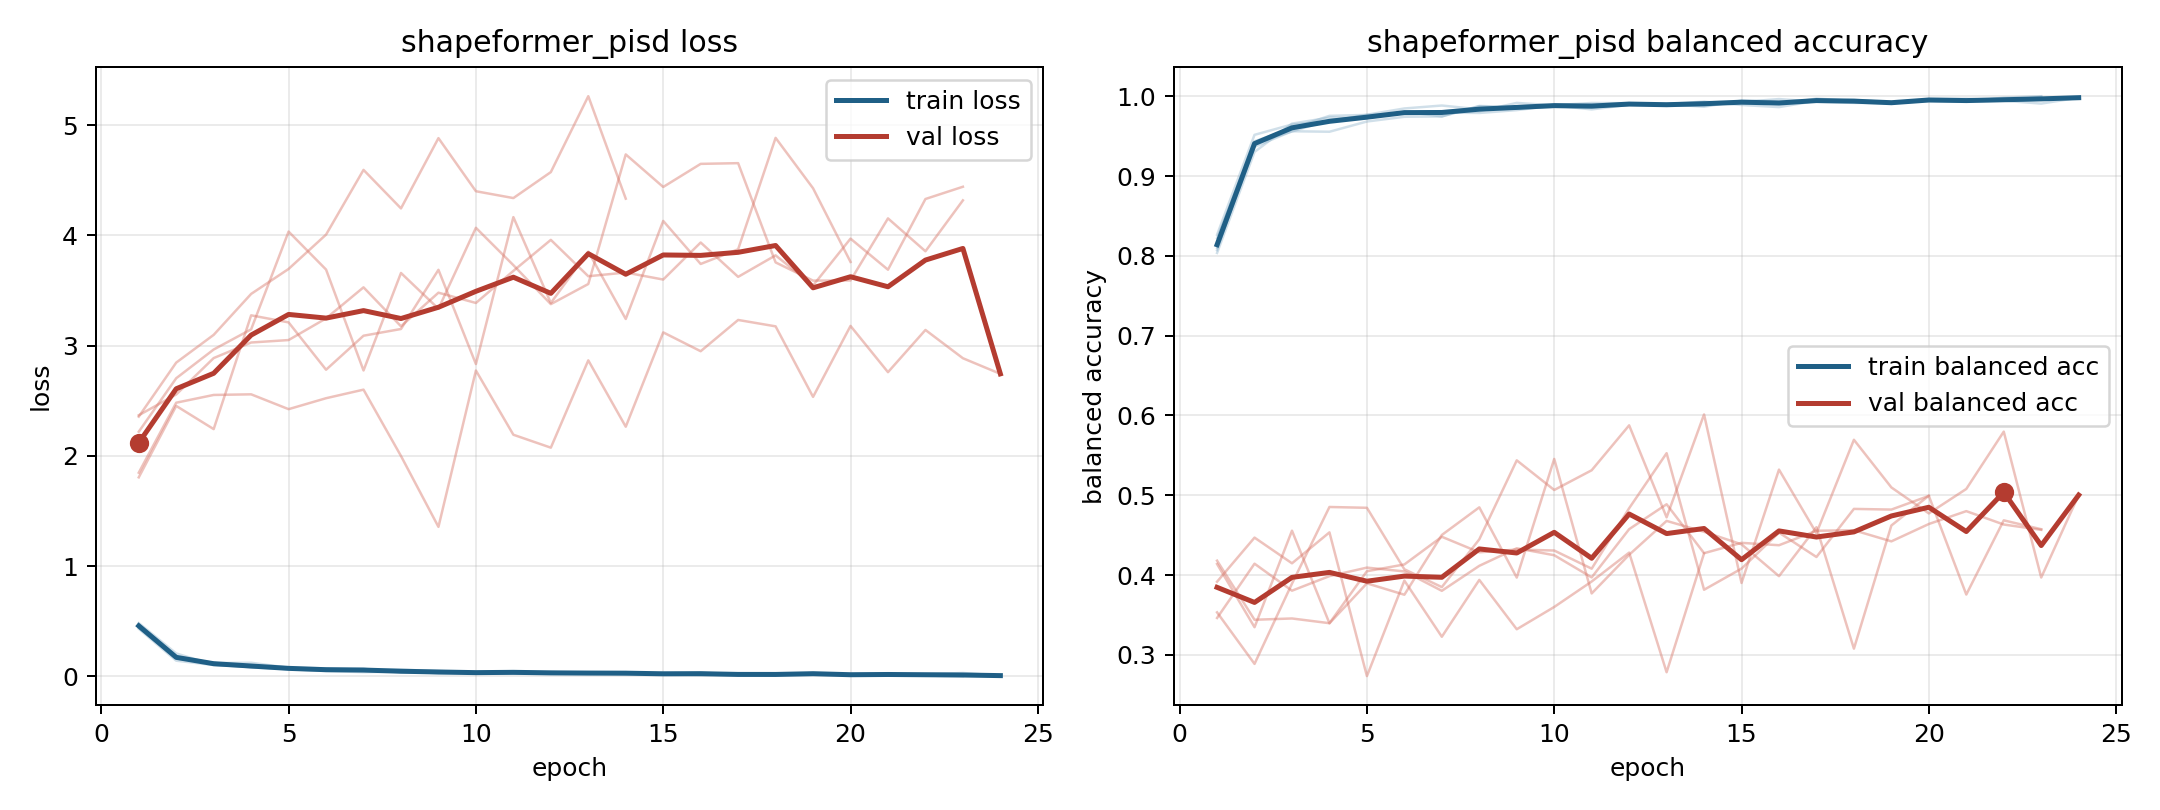

Source data for this figure (header and first rows):
model, fold, epoch, train_loss, train_balanced_accuracy, val_loss, val_balanced_accuracy
shapeformer_pisd, 1, 1, 0.4312, 0.8264, 2.356, 0.3917
shapeformer_pisd, 1, 2, 0.1415, 0.9516, 2.846, 0.447
shapeformer_pisd, 1, 3, 0.1018, 0.9645, 3.098, 0.4148
shapeformer_pisd, 1, 4, 0.08628, 0.9685, 3.469, 0.4536
shapeformer_pisd, 1, 5, 0.06423, 0.9768, 3.696, 0.2735
shapeformer_pisd, 1, 6, 0.04766, 0.9846, 4.007, 0.3932
shapeformer_pisd, 1, 7, 0.03719, 0.9883, 4.595, 0.3228
shapeformer_pisd, 1, 8, 0.04259, 0.9836, 4.245, 0.394
shapeformer_pisd, 1, 9, 0.04348, 0.9845, 4.883, 0.3322
shapeformer_pisd, 1, 10, 0.0262, 0.9888, 4.401, 0.3601
shapeformer_pisd, 1, 11, 0.02643, 0.9915, 4.339, 0.392
shapeformer_pisd, 1, 12, 0.02588, 0.9912, 4.575, 0.4282
shapeformer_pisd, 1, 13, 0.03239, 0.9884, 5.263, 0.2783
shapeformer_pisd, 1, 14, 0.02426, 0.9924, 4.333, 0.4274
shapeformer_pisd, 2, 1, 0.4659, 0.81, 1.805, 0.414
shapeformer_pisd, 2, 2, 0.1787, 0.9366, 2.453, 0.3347
shapeformer_pisd, 2, 3, 0.1203, 0.9561, 2.243, 0.4557
shapeformer_pisd, 2, 4, 0.1227, 0.9555, 3.275, 0.3397
shapeformer_pisd, 2, 5, 0.07739, 0.9683, 3.211, 0.3897
shapeformer_pisd, 2, 6, 0.07181, 0.9742, 2.781, 0.3755
shapeformer_pisd, 2, 7, 0.06685, 0.9746, 3.09, 0.4503
shapeformer_pisd, 2, 8, 0.03827, 0.9874, 3.151, 0.4849
shapeformer_pisd, 2, 9, 0.04188, 0.9848, 3.688, 0.3969
shapeformer_pisd, 2, 10, 0.03856, 0.9865, 2.833, 0.5456
shapeformer_pisd, 2, 11, 0.04169, 0.9857, 4.166, 0.3771
shapeformer_pisd, 2, 12, 0.02808, 0.9904, 3.387, 0.4255
shapeformer_pisd, 2, 13, 0.02857, 0.9885, 3.853, 0.4679
shapeformer_pisd, 2, 14, 0.03672, 0.9879, 3.242, 0.4543
shapeformer_pisd, 2, 15, 0.0236, 0.9938, 4.131, 0.4386
shapeformer_pisd, 2, 16, 0.02978, 0.9895, 3.741, 0.3987
shapeformer_pisd, 2, 17, 0.01203, 0.997, 3.874, 0.46
shapeformer_pisd, 2, 18, 0.01753, 0.9941, 4.885, 0.3079
shapeformer_pisd, 2, 19, 0.02161, 0.9929, 4.428, 0.4622
shapeformer_pisd, 2, 20, 0.01342, 0.9952, 3.759, 0.4995
shapeformer_pisd, 3, 1, 0.4671, 0.8072, 2.368, 0.3463
shapeformer_pisd, 3, 2, 0.1626, 0.9435, 2.557, 0.4143
shapeformer_pisd, 3, 3, 0.1219, 0.9598, 2.887, 0.3805
shapeformer_pisd, 3, 4, 0.07875, 0.9754, 3.028, 0.3988
shapeformer_pisd, 3, 5, 0.06991, 0.9766, 3.051, 0.4094
shapeformer_pisd, 3, 6, 0.059, 0.9785, 3.247, 0.4047
shapeformer_pisd, 3, 7, 0.05262, 0.9808, 3.529, 0.3803
shapeformer_pisd, 3, 8, 0.05374, 0.9811, 3.175, 0.4117
shapeformer_pisd, 3, 9, 0.02539, 0.9916, 3.48, 0.4337
shapeformer_pisd, 3, 10, 0.03034, 0.9885, 3.387, 0.4249
shapeformer_pisd, 3, 11, 0.02972, 0.9899, 3.678, 0.3972
shapeformer_pisd, 3, 12, 0.02726, 0.99, 3.96, 0.4576
shapeformer_pisd, 3, 13, 0.02704, 0.9896, 3.63, 0.4888
shapeformer_pisd, 3, 14, 0.02505, 0.9924, 3.663, 0.4275
shapeformer_pisd, 3, 15, 0.0202, 0.9927, 3.6, 0.4405
shapeformer_pisd, 3, 16, 0.01097, 0.9964, 3.936, 0.4375
shapeformer_pisd, 3, 17, 0.0201, 0.993, 3.624, 0.4556
shapeformer_pisd, 3, 18, 0.02197, 0.9916, 3.819, 0.4562
shapeformer_pisd, 3, 19, 0.02436, 0.9914, 3.546, 0.4423
shapeformer_pisd, 3, 20, 0.01558, 0.994, 3.971, 0.4641
shapeformer_pisd, 3, 21, 0.02197, 0.9932, 3.689, 0.4802
shapeformer_pisd, 3, 22, 0.006035, 0.9982, 4.33, 0.4634
shapeformer_pisd, 3, 23, 0.001518, 1.0, 4.442, 0.4567
shapeformer_pisd, 4, 1, 0.4825, 0.8036, 1.847, 0.3534
shapeformer_pisd, 4, 2, 0.2071, 0.9302, 2.482, 0.2888
shapeformer_pisd, 4, 3, 0.1043, 0.9656, 2.553, 0.3893
... 44 more rows
